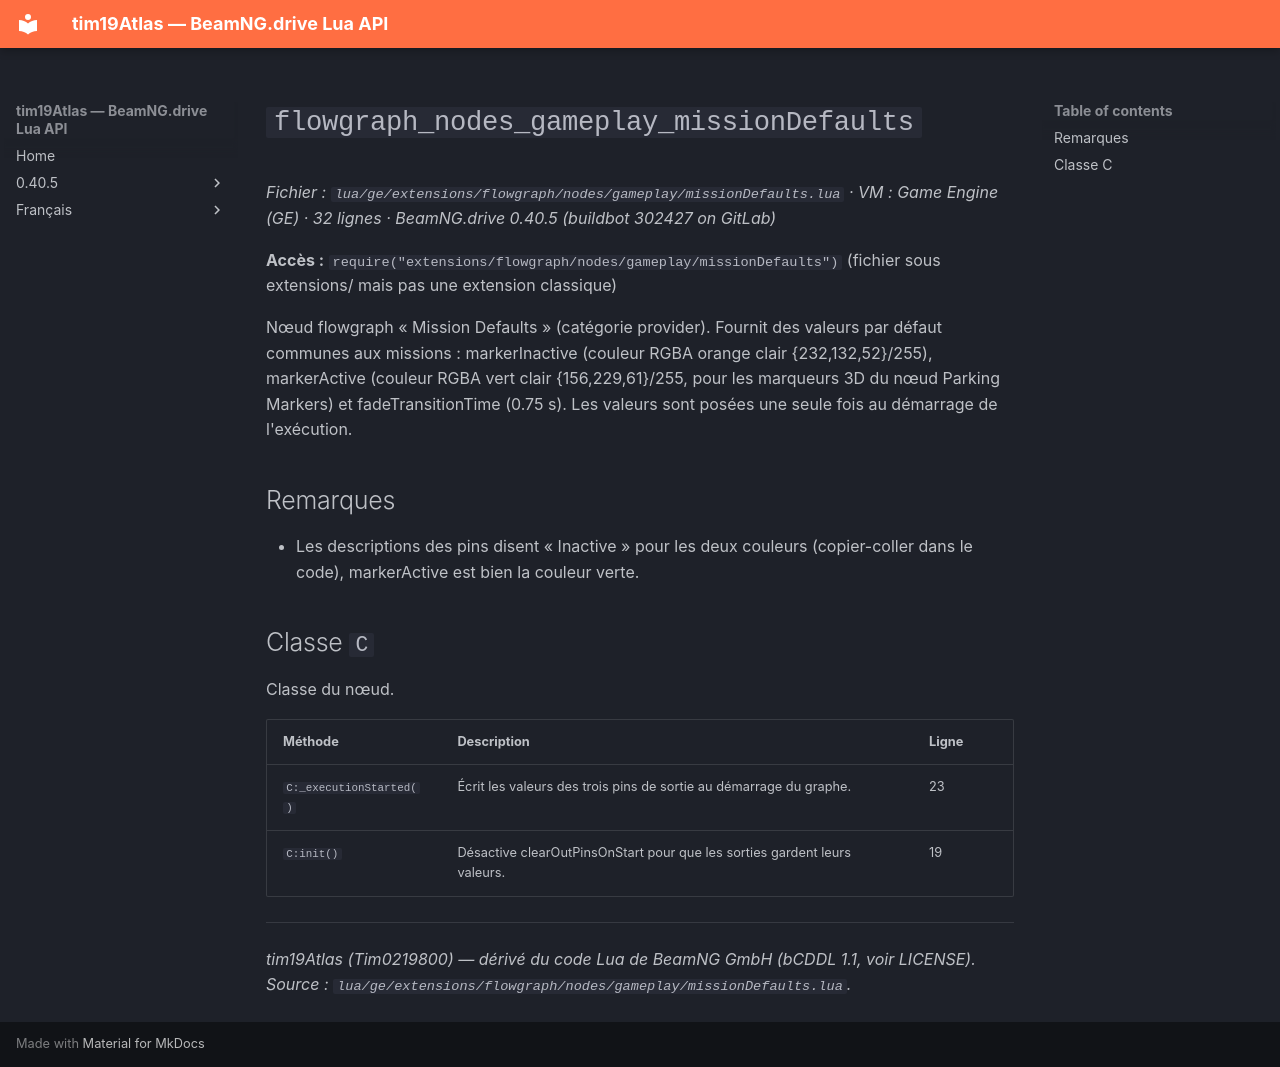

repository: Tim0219800/beamng-lua-atlas · page: fr/0.40.5/ge/extensions/flowgraph/nodes/gameplay/missionDefaults.html · generator: mkdocs

# `flowgraph_nodes_gameplay_missionDefaults`

*Fichier : `lua/ge/extensions/flowgraph/nodes/gameplay/missionDefaults.lua` · VM : Game Engine (GE) · 32 lignes · BeamNG.drive 0.40.5 (buildbot 302427 on GitLab)*

**Accès :** `require("extensions/flowgraph/nodes/gameplay/missionDefaults")` (fichier sous extensions/ mais pas une extension classique)

Nœud flowgraph « Mission Defaults » (catégorie provider). Fournit des valeurs par défaut communes aux missions : markerInactive (couleur RGBA orange clair {232,132,52}/255), markerActive (couleur RGBA vert clair {156,229,61}/255, pour les marqueurs 3D du nœud Parking Markers) et fadeTransitionTime (0.75 s). Les valeurs sont posées une seule fois au démarrage de l'exécution.

## Remarques

- Les descriptions des pins disent « Inactive » pour les deux couleurs (copier-coller dans le code), markerActive est bien la couleur verte.

## Classe `C`

Classe du nœud.

| Méthode | Description | Ligne |
|---|---|---|
| `C:_executionStarted()` | Écrit les valeurs des trois pins de sortie au démarrage du graphe. | 23 |
| `C:init()` | Désactive clearOutPinsOnStart pour que les sorties gardent leurs valeurs. | 19 |

---
*tim19Atlas (Tim0219800) — dérivé du code Lua de BeamNG GmbH (bCDDL 1.1, voir LICENSE). Source : `lua/ge/extensions/flowgraph/nodes/gameplay/missionDefaults.lua`.*
